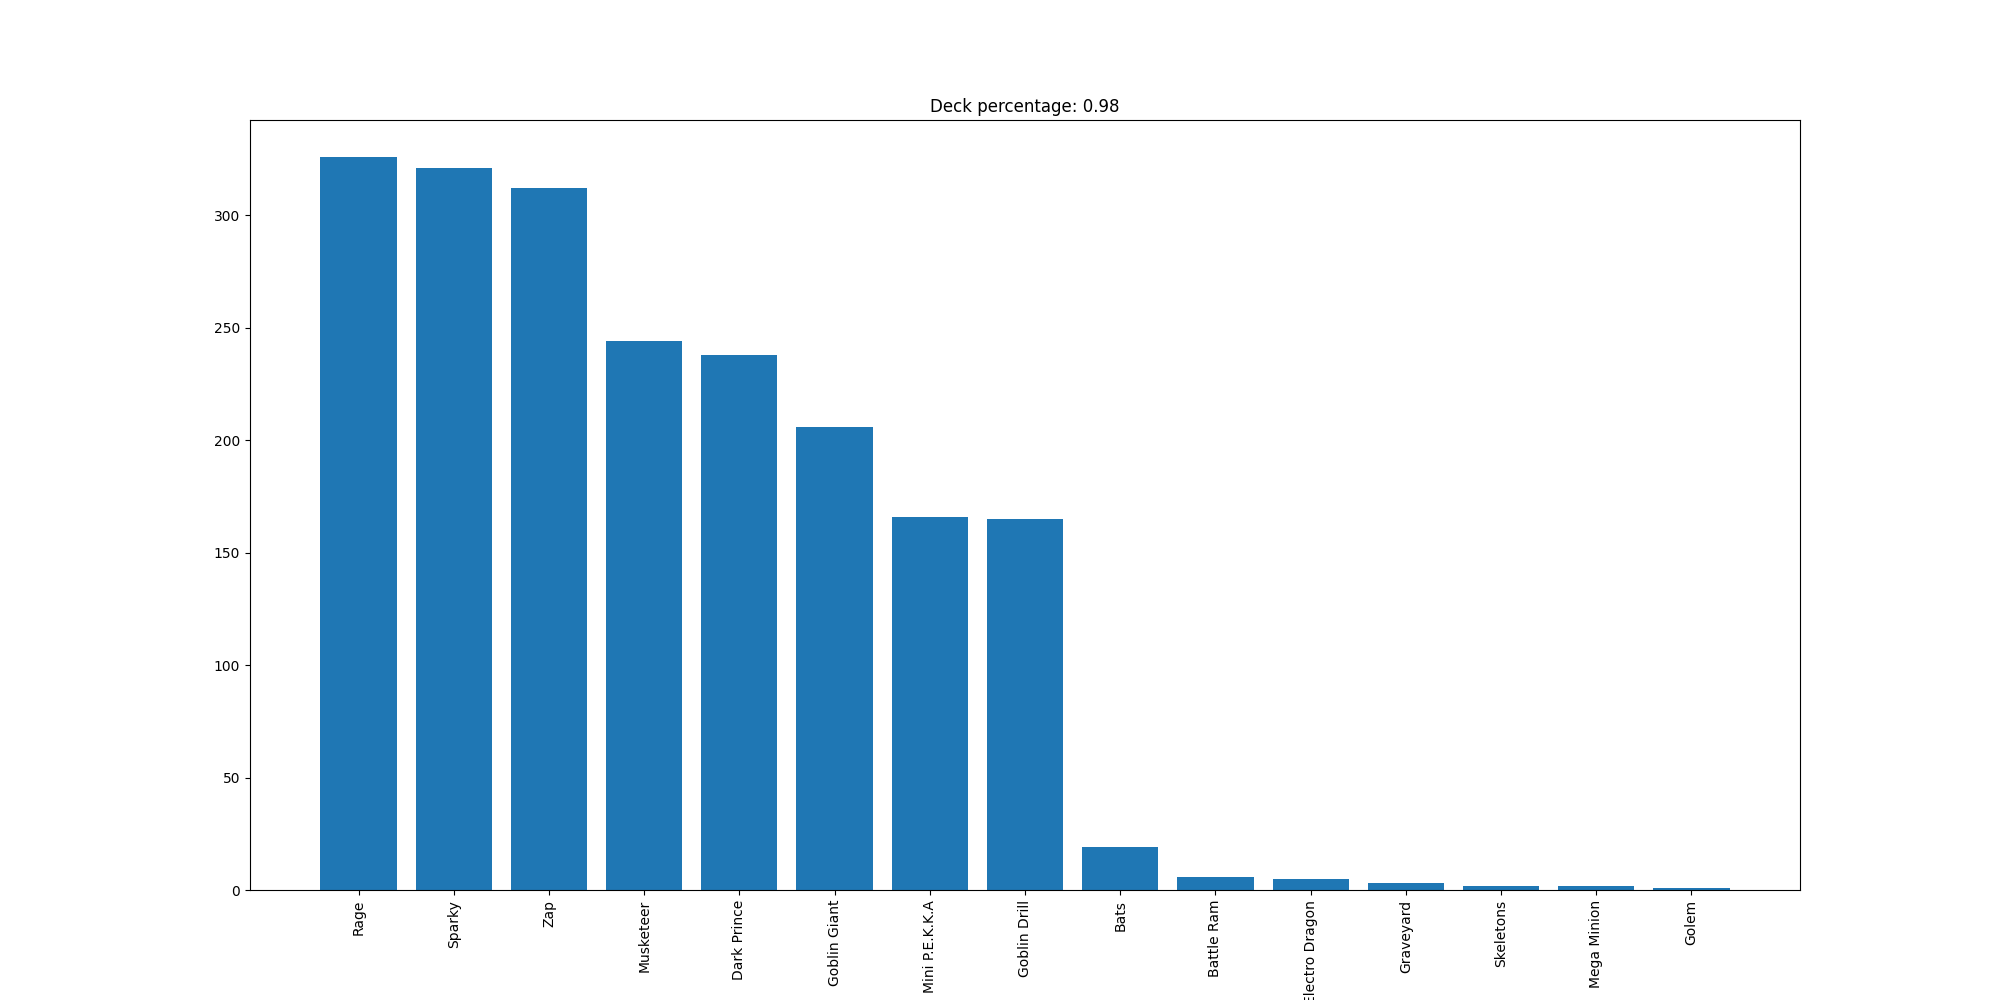

The data file committed next to this chart (first rows):
Rage, 326
Sparky, 321
Zap, 312
Musketeer, 244
Dark Prince, 238
Goblin Giant, 206
Mini P.E.K.K.A, 166
Goblin Drill, 165
Bats, 19
Battle Ram, 6
Electro Dragon, 5
Graveyard, 3
Skeletons, 2
Mega Minion, 2
Golem, 1
